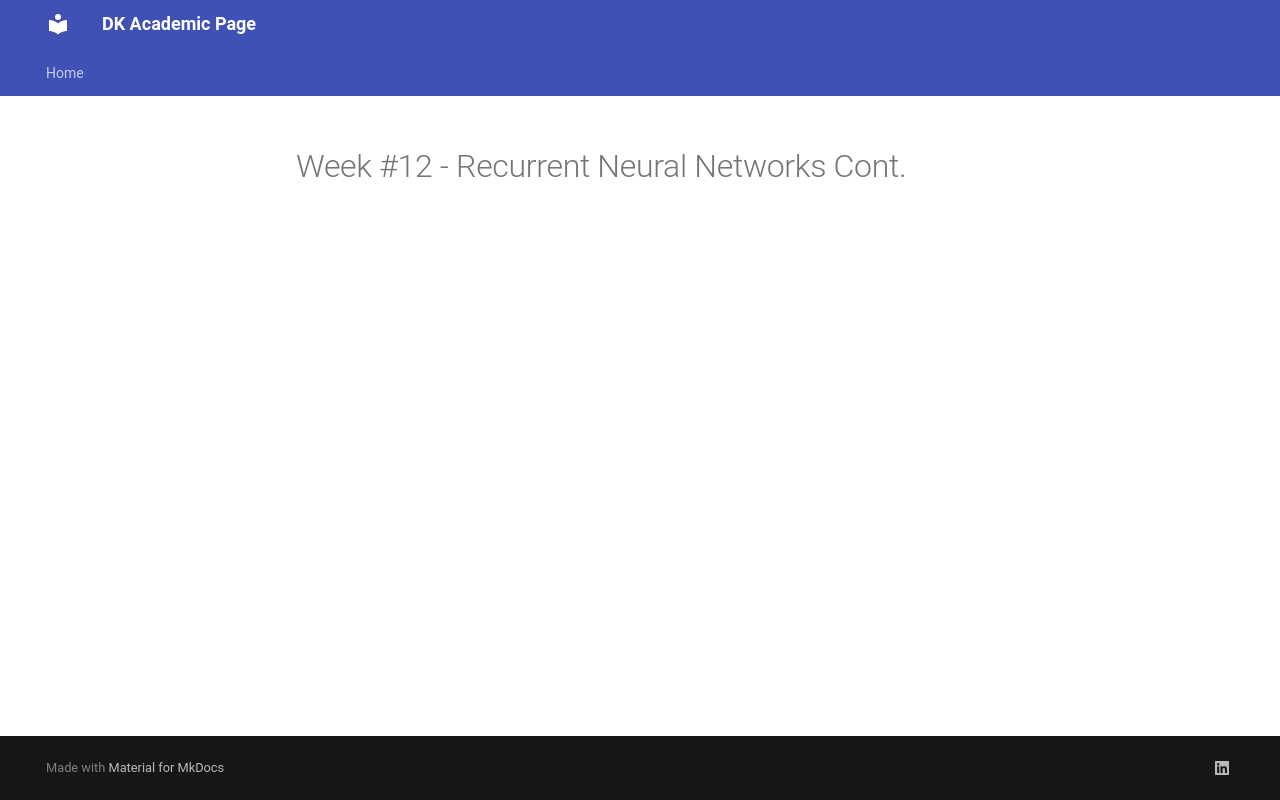

repository: dkucharc/academic · page: blog/posts/week#12/index.html · generator: mkdocs

---
date:
  created: 2026-01-26

authors:
  - admin

categories:
  - Machine Learning
  - Winter 2025/2026


draft: false
---

# Week #12 - Recurrent Neural Networks Cont.
